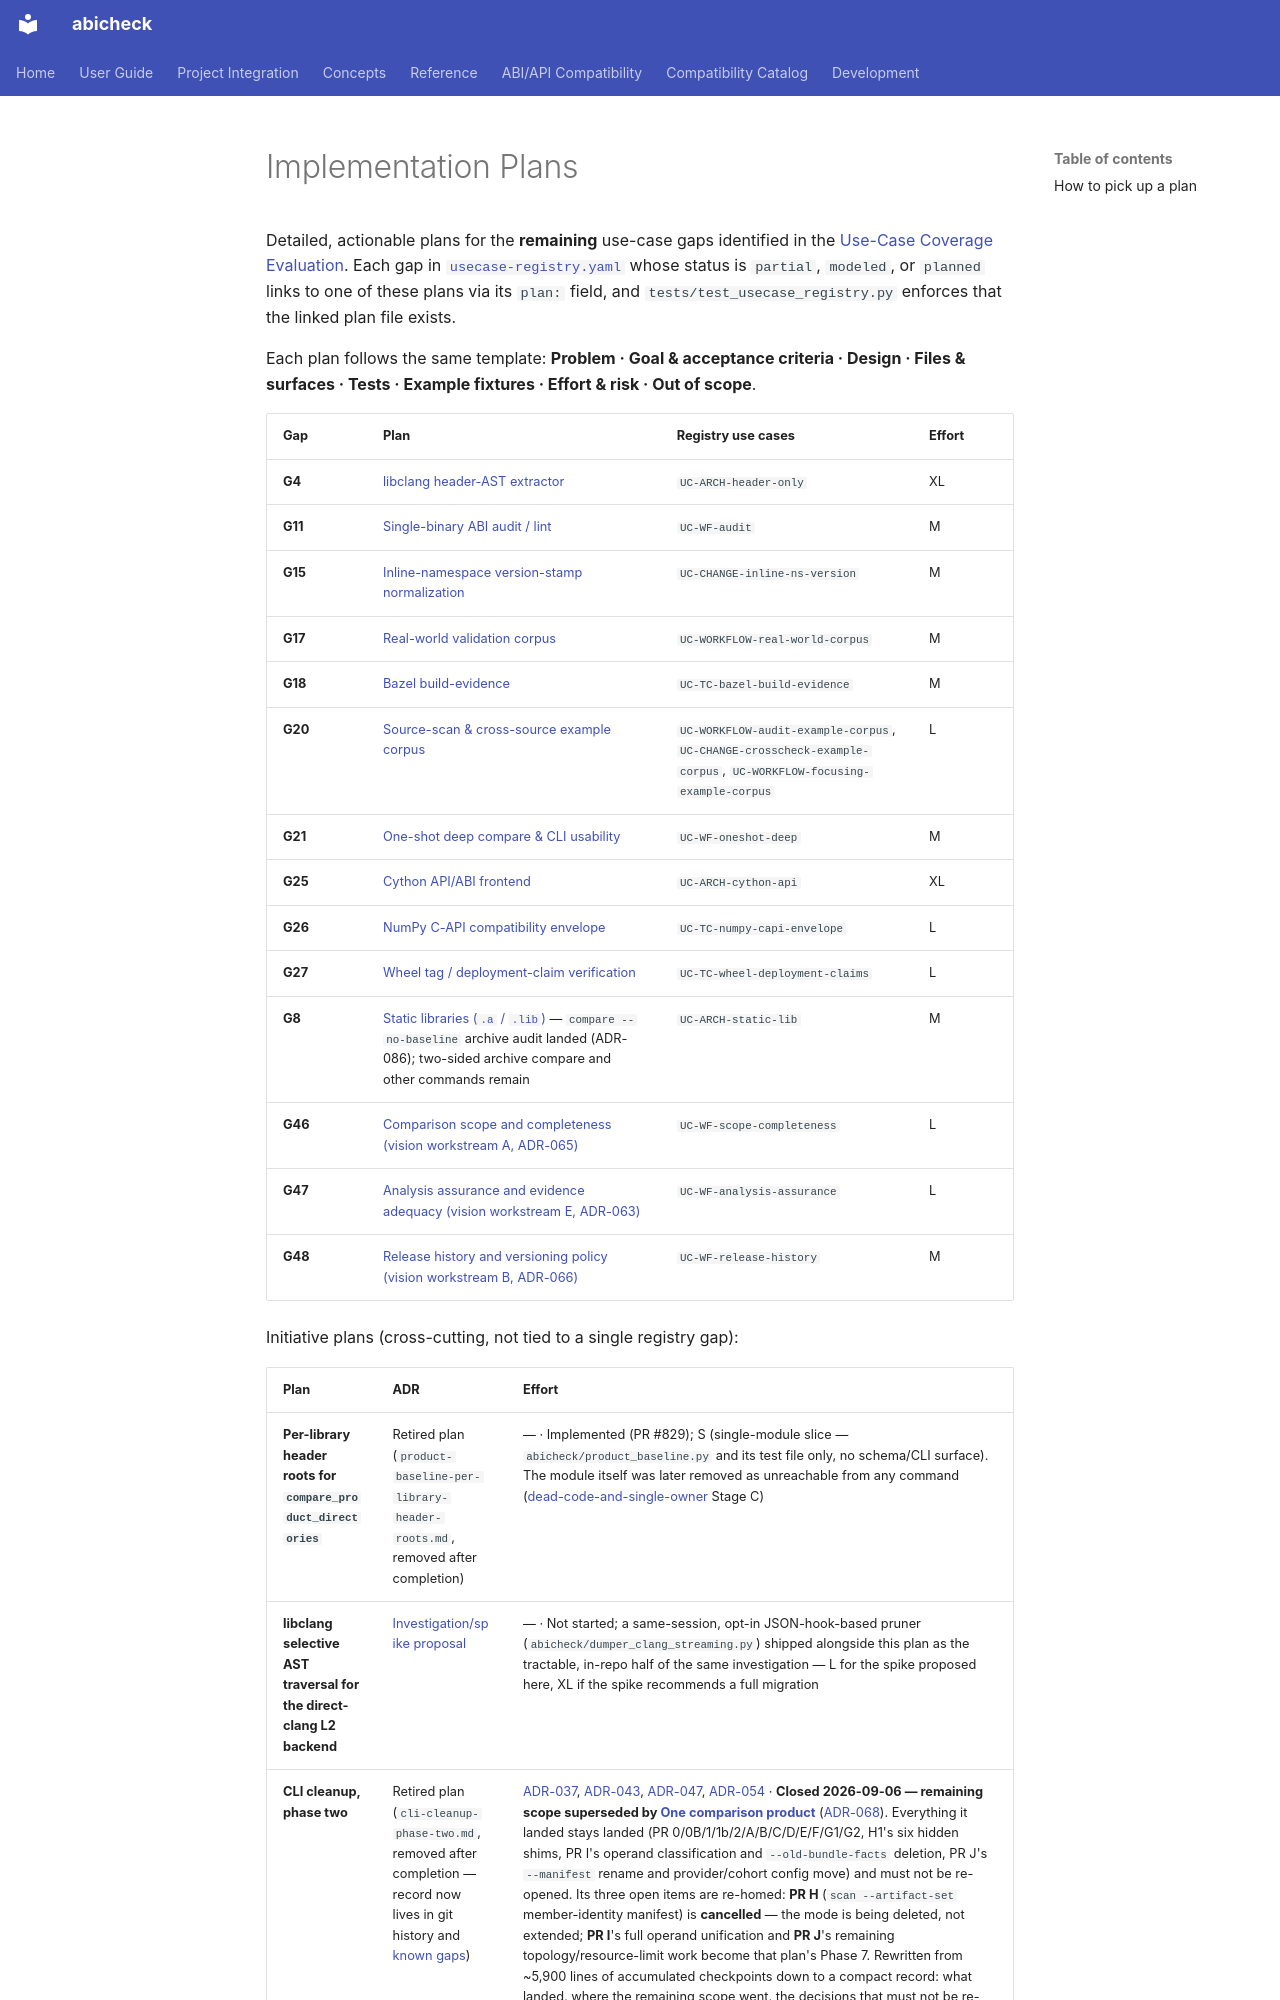

repository: abicheck/abicheck · page: contribute/plans/index.html · generator: mkdocs

# Implementation Plans

Detailed, actionable plans for the **remaining** use-case gaps identified in the
[Use-Case Coverage Evaluation](../usecase-coverage-evaluation.md). Each gap in
[`usecase-registry.yaml`](../usecase-registry.yaml) whose status is `partial`,
`modeled`, or `planned` links to one of these plans via its `plan:` field, and
`tests/test_usecase_registry.py` enforces that the linked plan file exists.

Each plan follows the same template: **Problem · Goal & acceptance criteria ·
Design · Files & surfaces · Tests · Example fixtures · Effort & risk · Out of
scope**.

| Gap | Plan | Registry use cases | Effort |
|---|---|---|---|
| **G4** | [libclang header-AST extractor](g4-header-ast-extractor.md) | `UC-ARCH-header-only` | XL |
| **G11** | [Single-binary ABI audit / lint](g11-single-binary-audit.md) | `UC-WF-audit` | M |
| **G15** | [Inline-namespace version-stamp normalization](g15-inline-namespace-version.md) | `UC-CHANGE-inline-ns-version` | M |
| **G17** | [Real-world validation corpus](g17-real-world-corpus.md) | `UC-WORKFLOW-real-world-corpus` | M |
| **G18** | [Bazel build-evidence](g18-bazel-build-evidence.md) | `UC-TC-bazel-build-evidence` | M |
| **G20** | [Source-scan & cross-source example corpus](g20-source-scan-example-catalog.md) | `UC-WORKFLOW-audit-example-corpus`, `UC-CHANGE-crosscheck-example-corpus`, `UC-WORKFLOW-focusing-example-corpus` | L |
| **G21** | [One-shot deep compare & CLI usability](g21-oneshot-deep-compare.md) | `UC-WF-oneshot-deep` | M |
| **G25** | [Cython API/ABI frontend](g25-cython-api-abi-frontend.md) | `UC-ARCH-cython-api` | XL |
| **G26** | [NumPy C-API compatibility envelope](g26-numpy-capi-envelope.md) | `UC-TC-numpy-capi-envelope` | L |
| **G27** | [Wheel tag / deployment-claim verification](g27-wheel-deployment-verification.md) | `UC-TC-wheel-deployment-claims` | L |
| **G8** | [Static libraries (`.a` / `.lib`)](g8-static-libraries.md) — `compare --no-baseline` archive audit landed (ADR-086); two-sided archive compare and other commands remain | `UC-ARCH-static-lib` | M |
| **G46** | [Comparison scope and completeness (vision workstream A, ADR-065)](g46-scope-completeness.md) | `UC-WF-scope-completeness` | L |
| **G47** | [Analysis assurance and evidence adequacy (vision workstream E, ADR-063)](g47-analysis-assurance.md) | `UC-WF-analysis-assurance` | L |
| **G48** | [Release history and versioning policy (vision workstream B, ADR-066)](g48-release-history.md) | `UC-WF-release-history` | M |

Initiative plans (cross-cutting, not tied to a single registry gap):
